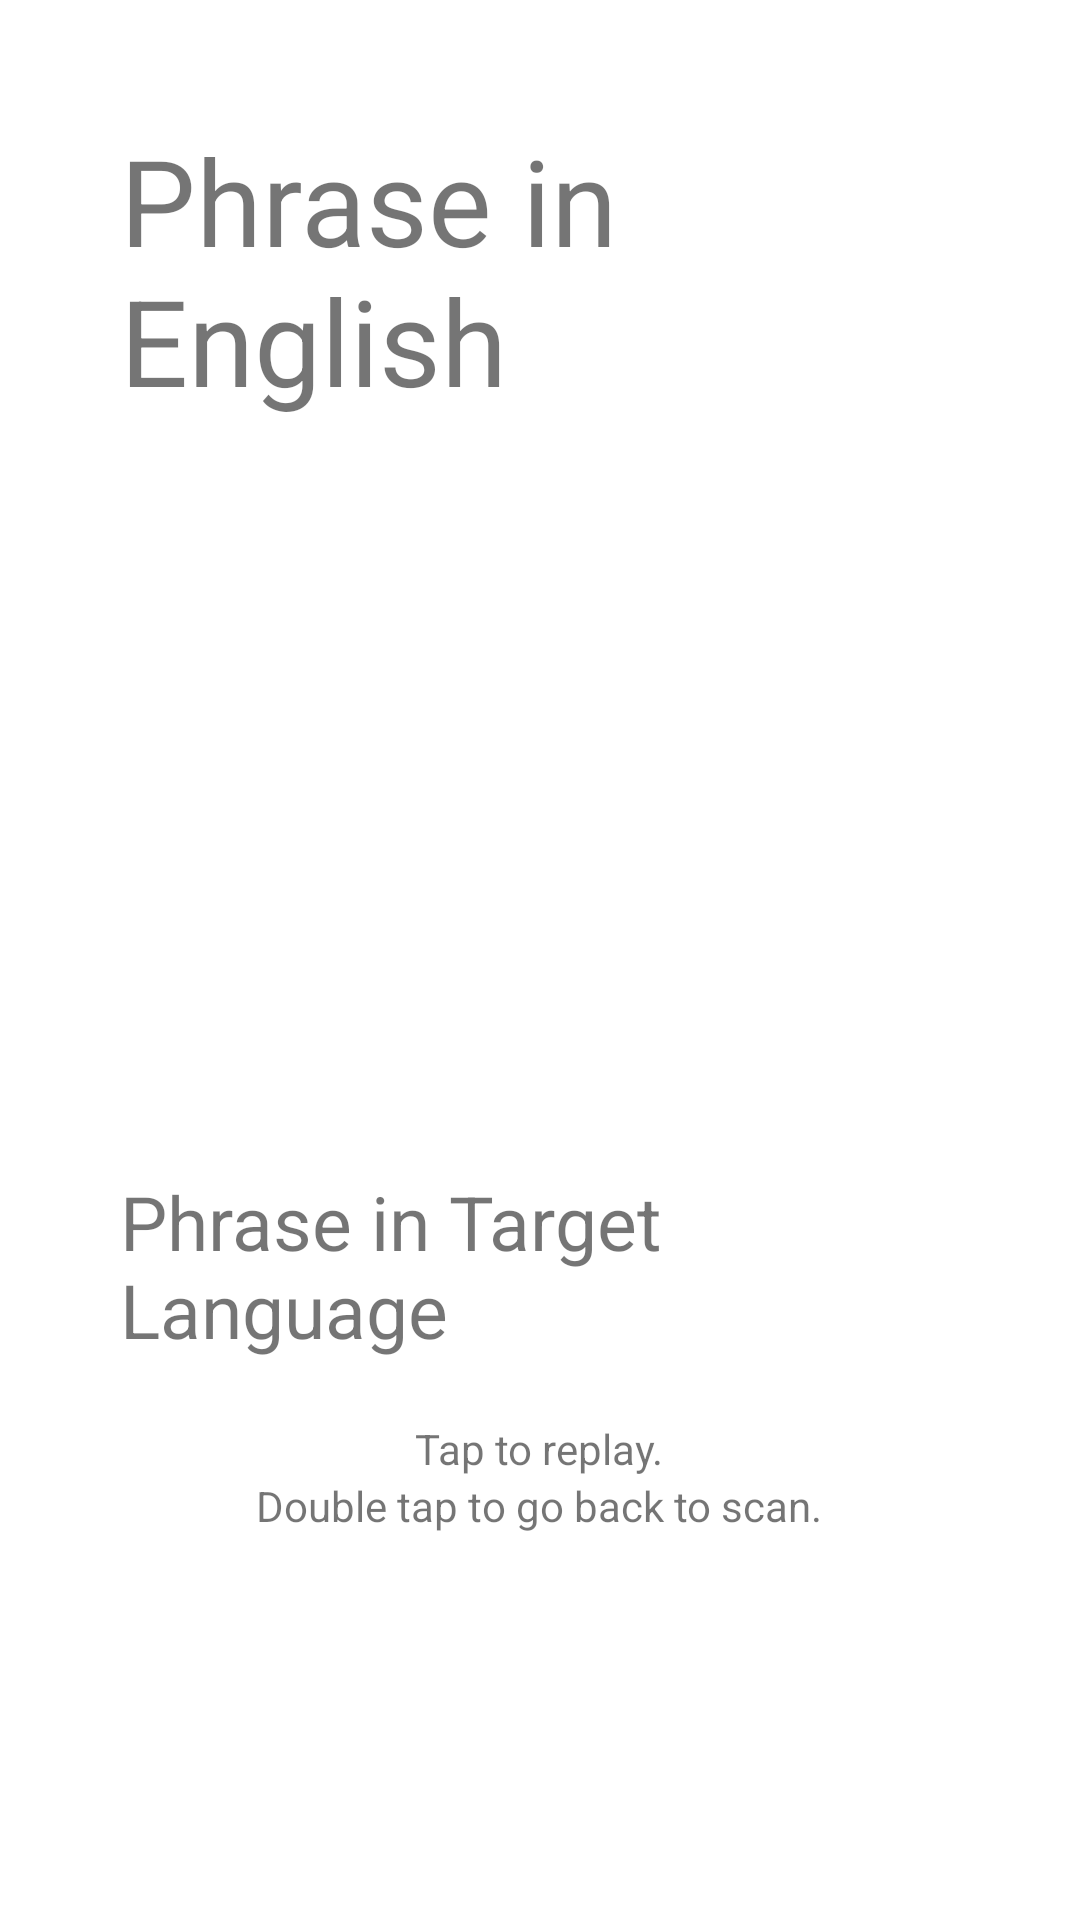

Reconstruct the res/layout file that produces this screen, plus the resources it refers to.
<!-- AndroidManifest.xml: application theme AppTheme -->
<!-- res/layout/activity_play_sound_file.xml -->
<FrameLayout xmlns:android="http://schemas.android.com/apk/res/android"
    xmlns:tools="http://schemas.android.com/tools"
    android:layout_width="match_parent"
    android:layout_height="match_parent"
    android:background="#FFFFFF"
    tools:context="com.offthewalllanguage.www.offthewallandroid.PlaySoundFile"
    android:id="@+id/border">

    

    

    <FrameLayout
        android:layout_width="match_parent"
        android:layout_height="match_parent"
        android:layout_margin="20dp"
        android:background="#FFFFFF">

        <LinearLayout
            android:orientation="vertical"
            android:layout_width="match_parent"
            android:layout_height="match_parent"
            android:layout_gravity="center"
            android:weightSum="1">

            <TextView
                android:layout_width="wrap_content"
                android:layout_height="wrap_content"
                android:text="Phrase in English"
                android:textSize="40dp"
                android:id="@+id/target_lang"
                android:layout_gravity="center_horizontal"
                android:layout_margin="20dp" />

            <ImageView
                android:layout_width="wrap_content"
                android:layout_height="wrap_content"
                android:id="@+id/descriptive_image"
                android:layout_gravity="center_horizontal"
                android:layout_weight="0.66"
                android:background="#FFFFFF" />

            <TextView
                android:layout_width="wrap_content"
                android:layout_height="wrap_content"
                android:text="Phrase in Target Language"
                android:textSize="25dp"
                android:id="@+id/english"
                android:layout_gravity="center_horizontal"
                android:layout_margin="20dp" />

            <TextView
                android:layout_width="wrap_content"
                android:layout_height="wrap_content"
                android:text="Tap to replay."
                android:id="@+id/textView"
                android:layout_gravity="center_horizontal" />

            <TextView
                android:layout_width="wrap_content"
                android:layout_height="wrap_content"
                android:text="Double tap to go back to scan."
                android:id="@+id/textView2"
                android:layout_gravity="center_horizontal" />
        </LinearLayout>
    </FrameLayout>

</FrameLayout>
<!-- resources referenced by this layout -->
<resources>
  <style name="AppTheme" parent="Theme.AppCompat.Light.DarkActionBar">
          
          <item name="actionMenuTextColor">@android:color/white</item>
          <item name="colorPrimary">@color/colorPrimary</item>
          <item name="colorPrimaryDark">@color/colorPrimaryDark</item>
          <item name="colorAccent">@color/colorAccent</item>
      </style>
  <color name="colorPrimary">#7f3f98</color>
  <color name="colorPrimaryDark">#7f3f98</color>
  <color name="colorAccent">#00CA00</color>
</resources>
